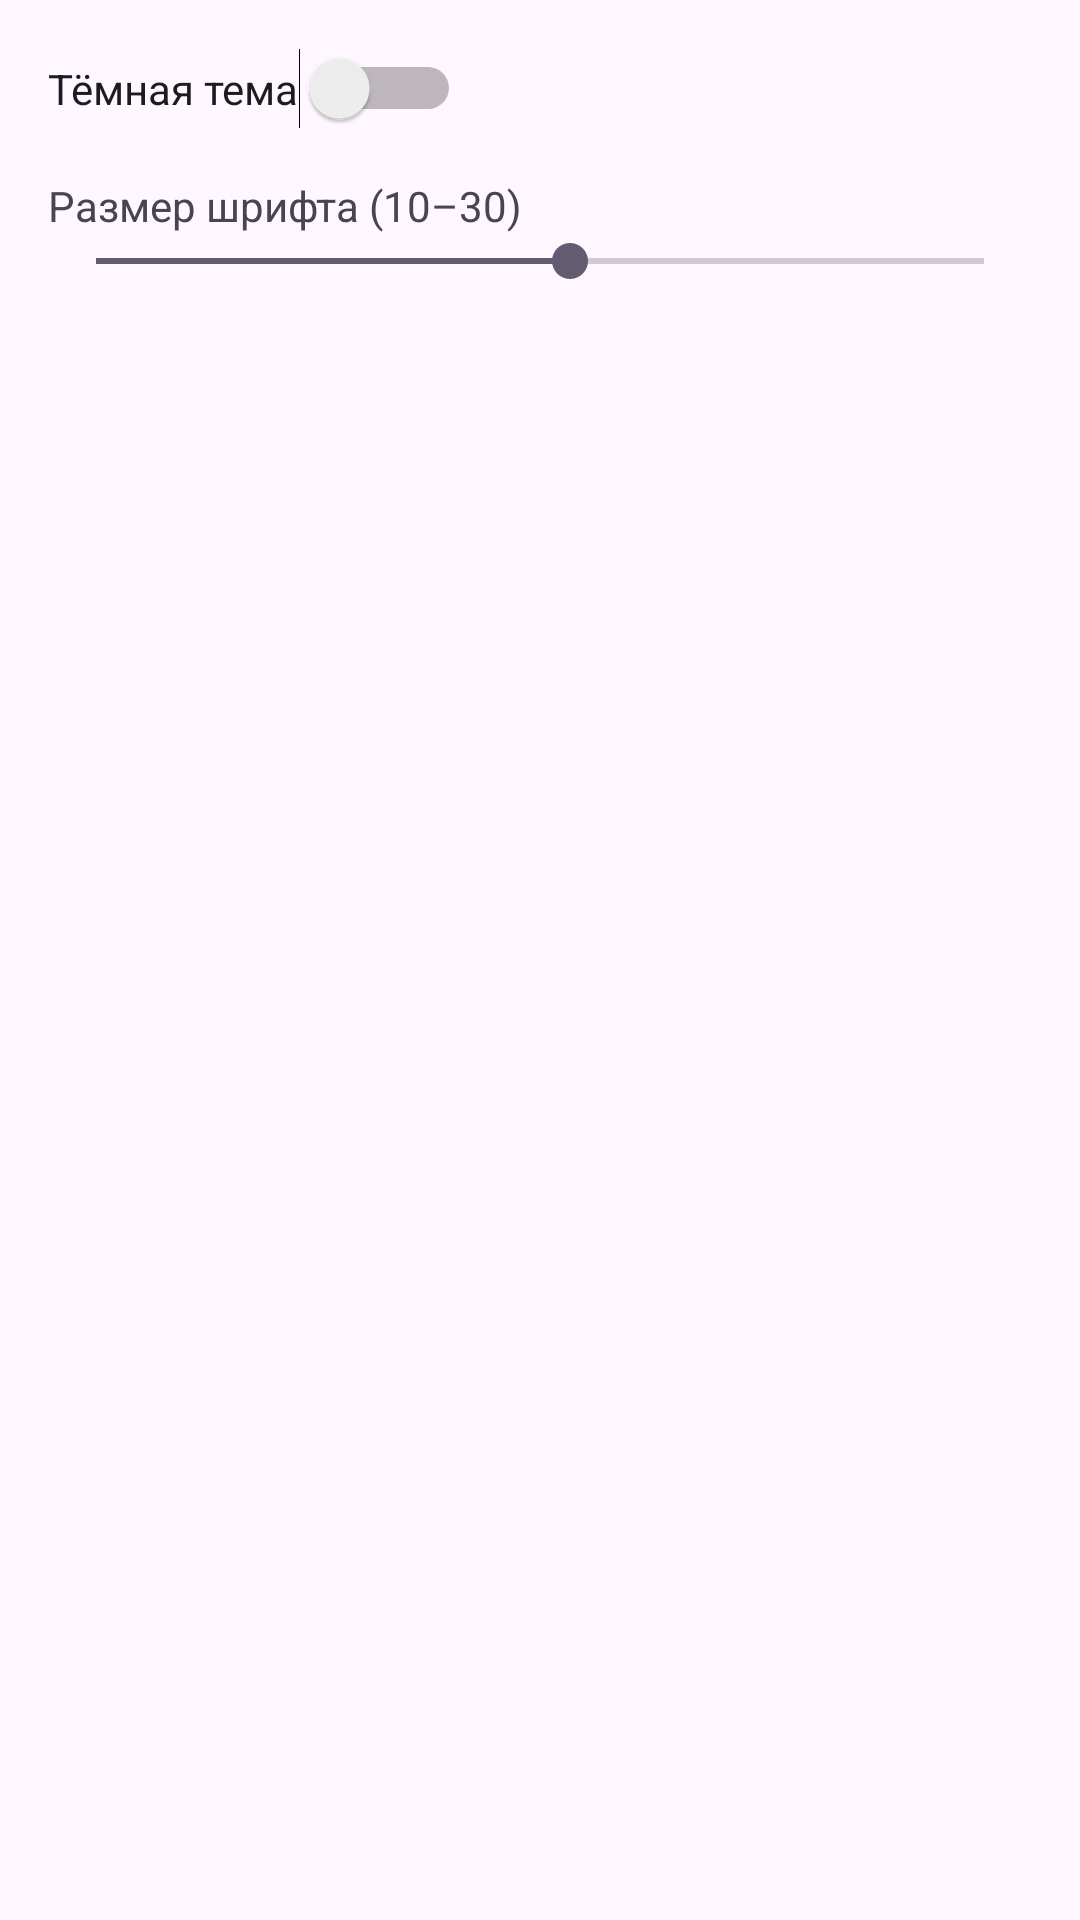

Produce the Android XML layout that renders to this screen, including the resource entries it uses.
<!-- AndroidManifest.xml: application theme Theme.MyApplicationETC -->
<!-- res/layout/fragment_settings.xml -->
<?xml version="1.0" encoding="utf-8"?>
<LinearLayout xmlns:android="http://schemas.android.com/apk/res/android"
    android:layout_width="match_parent"
    android:layout_height="match_parent"
    android:orientation="vertical"
    android:padding="16dp">

    <Switch
        android:id="@+id/switchTheme"
        android:layout_width="wrap_content"
        android:layout_height="wrap_content"
        android:text="@string/fs_theme" />

    <TextView
        android:layout_width="wrap_content"
        android:layout_height="wrap_content"
        android:text="@string/fs_textSize"
        android:layout_marginTop="16dp" />

    <SeekBar
        android:id="@+id/seekFont"
        android:layout_width="match_parent"
        android:layout_height="wrap_content"
        android:max="30"
        android:progress="16" />

</LinearLayout>
<!-- resources referenced by this layout -->
<resources>
  <string name="fs_textSize">Размер шрифта (10–30)</string>
  <string name="fs_theme">Тёмная тема</string>
  <style name="Theme.MyApplicationETC" parent="Base.Theme.MyApplicationETC" />
  <style name="Base.Theme.MyApplicationETC" parent="Theme.Material3.DayNight.NoActionBar">
          
          
      </style>
</resources>
